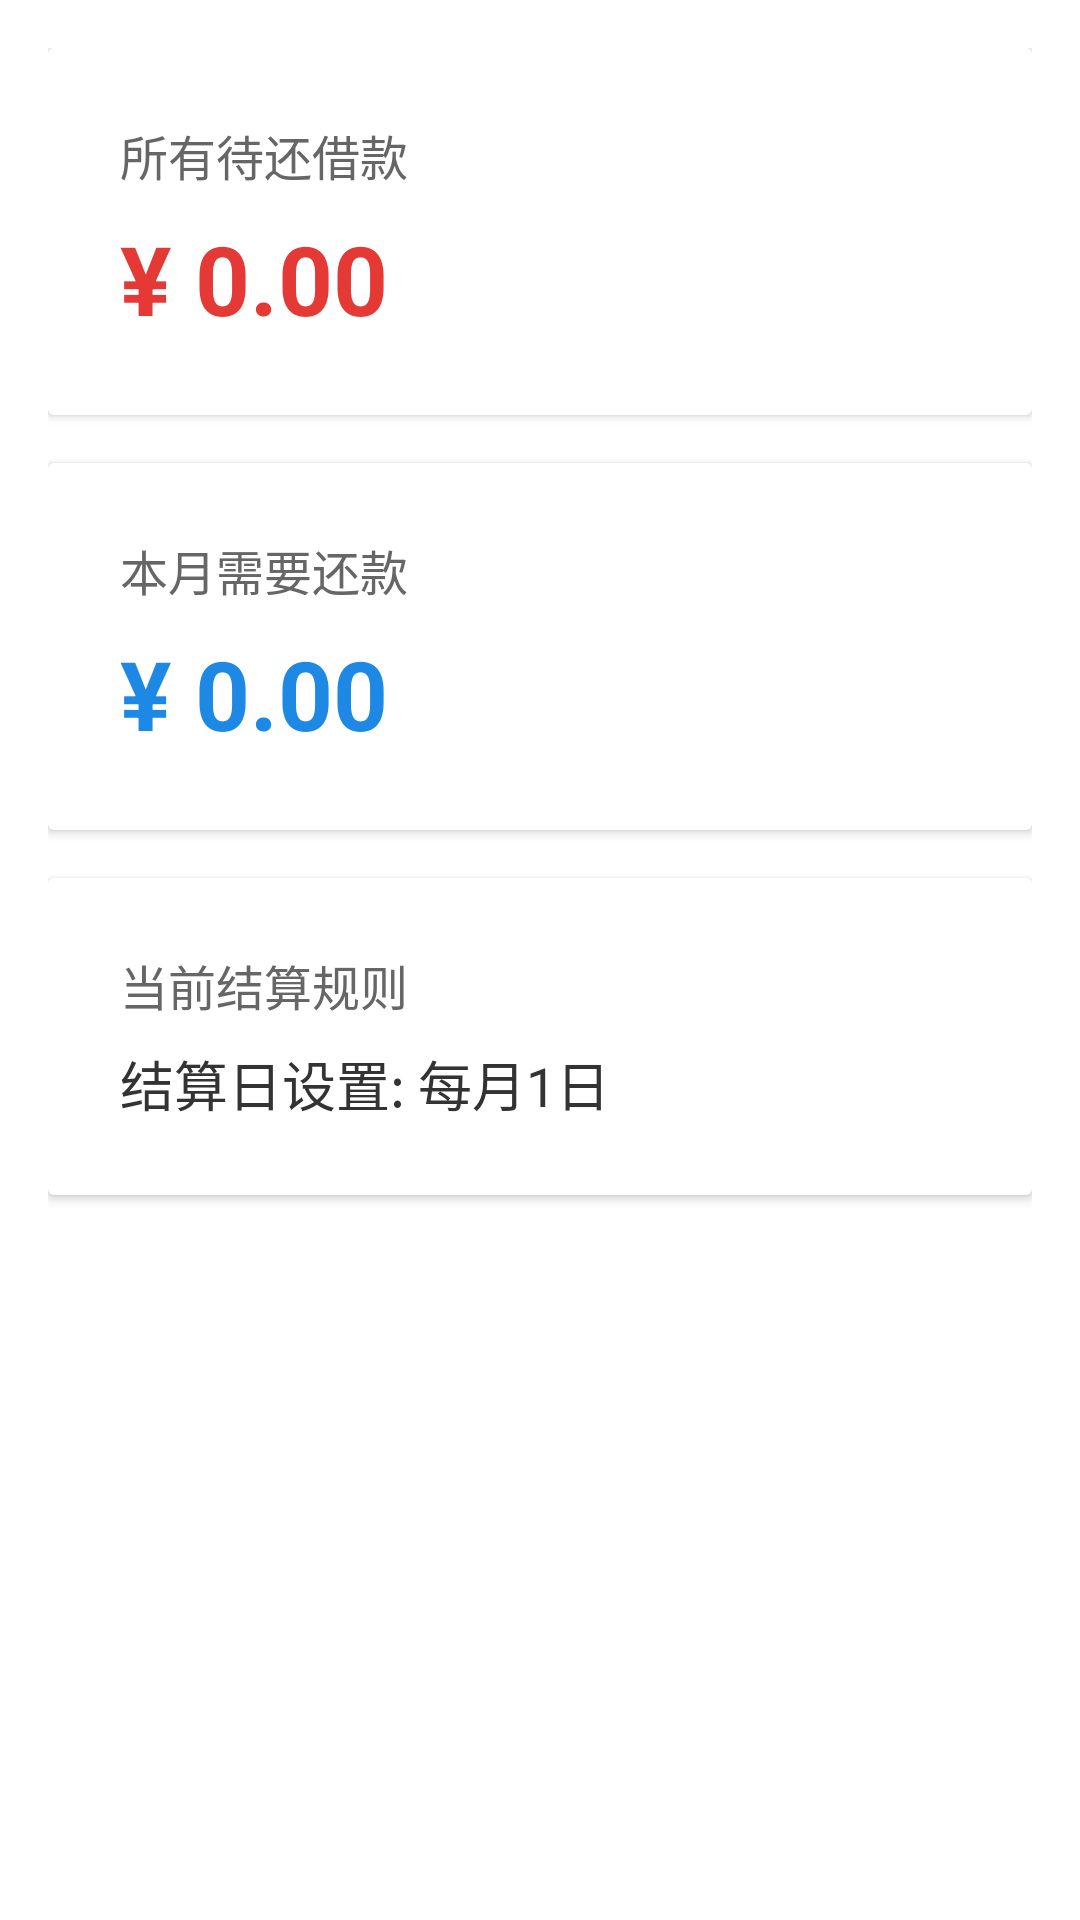

Produce the Android XML layout that renders to this screen, including the resource entries it uses.
<!-- AndroidManifest.xml: application theme Theme.LoanTracker -->
<!-- res/layout/fragment_summary.xml -->
<?xml version="1.0" encoding="utf-8"?>

<LinearLayout xmlns:android="http://schemas.android.com/apk/res/android"
    android:layout_width="match_parent"
    android:layout_height="match_parent"
    android:orientation="vertical"
    android:padding="16dp">
    <androidx.cardview.widget.CardView
        android:layout_width="match_parent"
        android:layout_height="wrap_content"
        android:layout_marginBottom="16dp"
        android:elevation="4dp">
        <LinearLayout
            android:layout_width="match_parent"
            android:layout_height="wrap_content"
            android:orientation="vertical"
            android:padding="24dp">
            <TextView
                android:layout_width="wrap_content"
                android:layout_height="wrap_content"
                android:text="所有待还借款"
                android:textSize="16sp"
                android:textColor="#666666"/>
            <TextView
                android:id="@+id/tv_total_unpaid"
                android:layout_width="wrap_content"
                android:layout_height="wrap_content"
                android:layout_marginTop="8dp"
                android:text="¥ 0.00"
                android:textSize="32sp"
                android:textColor="#E53935"
                android:textStyle="bold"/>
        </LinearLayout>
    </androidx.cardview.widget.CardView>
    <androidx.cardview.widget.CardView
        android:layout_width="match_parent"
        android:layout_height="wrap_content"
        android:layout_marginBottom="16dp"
        android:elevation="4dp">
        <LinearLayout
            android:layout_width="match_parent"
            android:layout_height="wrap_content"
            android:orientation="vertical"
            android:padding="24dp">
            <TextView
                android:layout_width="wrap_content"
                android:layout_height="wrap_content"
                android:text="本月需要还款"
                android:textSize="16sp"
                android:textColor="#666666"/>
            <TextView
                android:id="@+id/tv_this_month_unpaid"
                android:layout_width="wrap_content"
                android:layout_height="wrap_content"
                android:layout_marginTop="8dp"
                android:text="¥ 0.00"
                android:textSize="32sp"
                android:textColor="#1E88E5"
                android:textStyle="bold"/>
        </LinearLayout>
    </androidx.cardview.widget.CardView>
    <androidx.cardview.widget.CardView
        android:layout_width="match_parent"
        android:layout_height="wrap_content"
        android:elevation="4dp">
        <LinearLayout
            android:layout_width="match_parent"
            android:layout_height="wrap_content"
            android:orientation="vertical"
            android:padding="24dp">
            <TextView
                android:layout_width="wrap_content"
                android:layout_height="wrap_content"
                android:text="当前结算规则"
                android:textSize="16sp"
                android:textColor="#666666"/>
            <TextView
                android:id="@+id/tv_cutoff_day"
                android:layout_width="wrap_content"
                android:layout_height="wrap_content"
                android:layout_marginTop="8dp"
                android:text="结算日设置: 每月1日"
                android:textSize="18sp"
                android:textColor="#333333"/>
        </LinearLayout>
    </androidx.cardview.widget.CardView>
</LinearLayout>
<!-- resources referenced by this layout -->
<resources>
  <style name="Theme.LoanTracker" parent="Theme.MaterialComponents.DayNight.DarkActionBar">
          <item name="colorPrimary">@color/purple_500</item>
          <item name="colorPrimaryVariant">@color/purple_700</item>
          <item name="colorOnPrimary">@color/white</item>
          <item name="colorSecondary">@color/teal_200</item>
          <item name="colorSecondaryVariant">@color/teal_700</item>
          <item name="colorOnSecondary">@color/black</item>
          <item name="android:statusBarColor">@color/purple_500</item>
      </style>
  <color name="purple_500">#FF6200EE</color>
  <color name="purple_700">#FF3700B3</color>
  <color name="white">#FFFFFFFF</color>
  <color name="teal_200">#FF03DAC5</color>
  <color name="teal_700">#FF018786</color>
  <color name="black">#FF000000</color>
</resources>
